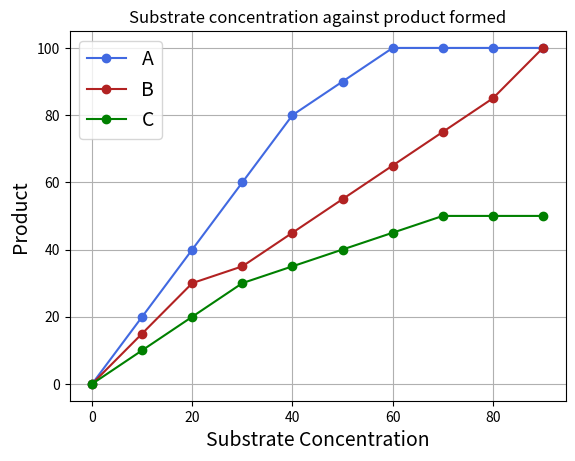

Write Python code to recreate this figure.
import matplotlib.pyplot as plt
import numpy as np
import pandas as pd


def graph():
    product1 = [0, 20, 40, 60, 80, 90, 100, 100, 100, 100]
    product2 = [0, 15, 30, 35, 45, 55, 65, 75, 85, 100]
    product3 = [0, 10, 20, 30, 35, 40, 45, 50, 50, 50]
    concentration_substrate = [*range(0, 100, 10)]

    plt.plot(concentration_substrate, product1, color='royalblue', marker='o', label='A')
    plt.plot(concentration_substrate, product2, color='firebrick', marker='o', label='B')
    plt.plot(concentration_substrate, product3, color='green', marker='o', label='C')

    plt.title('Substrate concentration against product formed')
    plt.xlabel('Substrate Concentration', fontsize=14)
    plt.ylabel('Product', fontsize=14)
    plt.grid(True)
    plt.legend(fontsize=14)
    # plt.savefig('2021_enzymes_graph1.png')
    plt.show()


graph()
